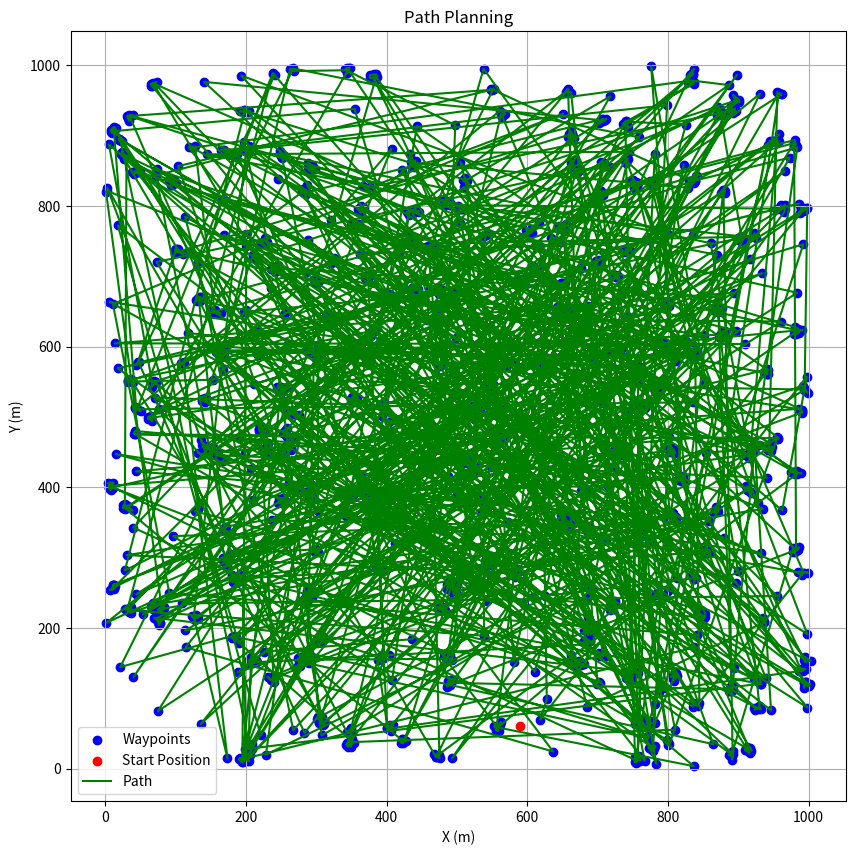

The script that saved this image:
# complete your code here
import numpy as np
import matplotlib.pyplot as plt
from scipy.stats import norm
import math

class PathPlanner:
    def __init__(self, area_size=1000, num_points=500, cluster_percentage=0.5, cluster_std=3, min_turning_radius=2):
        self.area_size = area_size
        self.num_points = num_points
        self.cluster_percentage = cluster_percentage
        self.cluster_std = cluster_std
        self.min_turning_radius = min_turning_radius
        self.robot_start_pos = None
        self.waypoints = None
        self.path_length = None
        self.path_time = None

    def generate_random_points(self):
        self.waypoints = np.random.uniform(0, self.area_size, (self.num_points, 2))

    def add_clusters(self):
        num_clusters = int(self.num_points * self.cluster_percentage)
        cluster_indices = np.random.choice(range(self.num_points), num_clusters, replace=False)

        for idx in cluster_indices:
            num_plants = np.random.randint(2, 11)
            cluster_center = self.waypoints[idx]
            plants_x = np.random.normal(cluster_center[0], self.cluster_std, num_plants)
            plants_y = np.random.normal(cluster_center[1], self.cluster_std, num_plants)
            cluster_points = np.column_stack((plants_x, plants_y))
            self.waypoints = np.concatenate((self.waypoints, cluster_points))

    def assign_start_position(self):
        self.robot_start_pos = np.random.uniform(0, self.area_size, 2)

    def dubins_path_planning(self):
        reachable_points = []
        for point in self.waypoints:
            distance = math.sqrt((point[0] - self.robot_start_pos[0])**2 + (point[1] - self.robot_start_pos[1])**2)
            if distance >= 2 * self.min_turning_radius:
                reachable_points.append(point)

        self.waypoints = np.array(reachable_points)

    def plot_path(self):
        sorted_indices = np.argsort(np.linalg.norm(self.waypoints - self.robot_start_pos, axis=1))
        sorted_waypoints = self.waypoints[sorted_indices]

        plt.figure(figsize=(10, 10))
        plt.scatter(self.waypoints[:, 0], self.waypoints[:, 1], color='blue', label='Waypoints')
        plt.scatter(self.robot_start_pos[0], self.robot_start_pos[1], color='red', label='Start Position')
        plt.plot(self.waypoints[:, 0], self.waypoints[:, 1], color='green', label='Path')
        plt.xlabel('X (m)')
        plt.ylabel('Y (m)')
        plt.title('Path Planning')
        plt.legend()
        plt.grid(True)
        plt.show()

    def calculate_path_length(self):
        self.path_length = 0
        if len(self.waypoints) > 1:
            # Sort the waypoints by their distance from the start position to create a simple path
            sorted_indices = np.argsort(np.linalg.norm(self.waypoints - self.robot_start_pos, axis=1))
            sorted_waypoints = self.waypoints[sorted_indices]

            # Calculate the path length
            for i in range(len(sorted_waypoints) - 1):
                distance = np.linalg.norm(sorted_waypoints[i + 1] - sorted_waypoints[i])
                self.path_length += distance

        self.path_time = self.path_length / 1  # Assuming constant velocity of 1 m/s

    def execute(self):
        self.generate_random_points()
        self.add_clusters()
        self.assign_start_position()
        self.dubins_path_planning()
        self.plot_path()
        self.calculate_path_length()
        print(f"Path Length: {self.path_length:.2f} meters")
        print(f"Path Time: {self.path_time:.2f} seconds")

if __name__ == "__main__":
    path_planner = PathPlanner()
    path_planner.execute()
